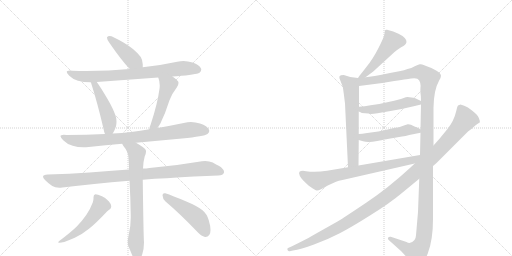
t = 0.00 s
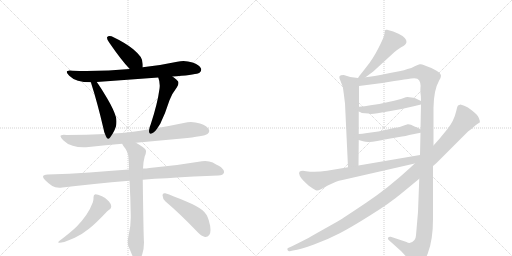
t = 2.61 s
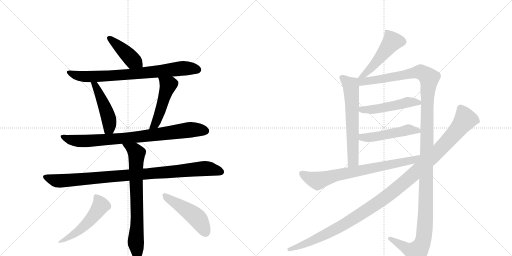
t = 5.22 s
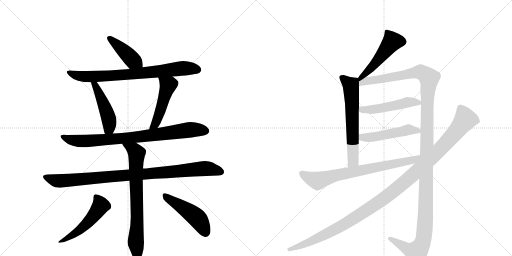
t = 7.84 s
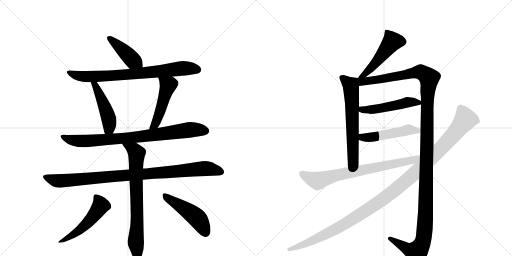
t = 10.45 s
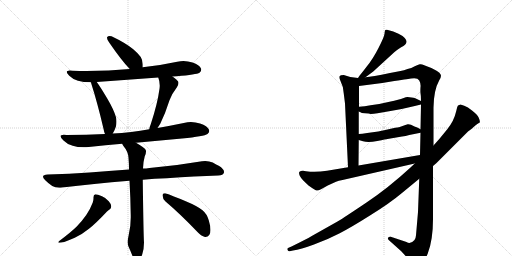
t = 13.06 s

The animated SVG that drew these frames (rendered in a browser with its animation timeline set to each time). Animation: 16 CSS @keyframes rules; one cycle of 13.06 s.

<svg version="1.1" viewBox="0 0 2048 1024" xmlns="http://www.w3.org/2000/svg">
  <g stroke="lightgray" stroke-dasharray="1,1" stroke-width="1" transform="scale(4, 4)">
    <line x1="0" y1="0" x2="256" y2="256"></line>
    <line x1="256" y1="0" x2="0" y2="256"></line>
    <line x1="128" y1="0" x2="128" y2="256"></line>
    <line x1="0" y1="128" x2="256" y2="128"></line>
    <line x1="256" y1="0" x2="512" y2="256"></line>
    <line x1="512" y1="0" x2="256" y2="256"></line>
    <line x1="384" y1="0" x2="384" y2="256"></line>
    <line x1="256" y1="128" x2="512" y2="128"></line>
  </g>
<g transform="scale(1, -1) translate(0, -850)">
   <style type="text/css">
    @keyframes keyframes0 {
      from {
       stroke: black;
       stroke-dashoffset: 426;
       stroke-width: 128;
       }
       58% {
       animation-timing-function: step-end;
       stroke: black;
       stroke-dashoffset: 0;
       stroke-width: 128;
       }
       to {
       stroke: black;
       stroke-width: 1024;
       }
       }
       #make-me-a-hanzi-animation-0 {
         animation: keyframes0 0.596680s both;
         animation-delay: 0.000000s;
         animation-timing-function: linear;
       }
    @keyframes keyframes1 {
      from {
       stroke: black;
       stroke-dashoffset: 778;
       stroke-width: 128;
       }
       72% {
       animation-timing-function: step-end;
       stroke: black;
       stroke-dashoffset: 0;
       stroke-width: 128;
       }
       to {
       stroke: black;
       stroke-width: 1024;
       }
       }
       #make-me-a-hanzi-animation-1 {
         animation: keyframes1 0.883138s both;
         animation-delay: 0.596680s;
         animation-timing-function: linear;
       }
    @keyframes keyframes2 {
      from {
       stroke: black;
       stroke-dashoffset: 474;
       stroke-width: 128;
       }
       61% {
       animation-timing-function: step-end;
       stroke: black;
       stroke-dashoffset: 0;
       stroke-width: 128;
       }
       to {
       stroke: black;
       stroke-width: 1024;
       }
       }
       #make-me-a-hanzi-animation-2 {
         animation: keyframes2 0.635742s both;
         animation-delay: 1.479818s;
         animation-timing-function: linear;
       }
    @keyframes keyframes3 {
      from {
       stroke: black;
       stroke-dashoffset: 489;
       stroke-width: 128;
       }
       61% {
       animation-timing-function: step-end;
       stroke: black;
       stroke-dashoffset: 0;
       stroke-width: 128;
       }
       to {
       stroke: black;
       stroke-width: 1024;
       }
       }
       #make-me-a-hanzi-animation-3 {
         animation: keyframes3 0.647949s both;
         animation-delay: 2.115560s;
         animation-timing-function: linear;
       }
    @keyframes keyframes4 {
      from {
       stroke: black;
       stroke-dashoffset: 835;
       stroke-width: 128;
       }
       73% {
       animation-timing-function: step-end;
       stroke: black;
       stroke-dashoffset: 0;
       stroke-width: 128;
       }
       to {
       stroke: black;
       stroke-width: 1024;
       }
       }
       #make-me-a-hanzi-animation-4 {
         animation: keyframes4 0.929525s both;
         animation-delay: 2.763509s;
         animation-timing-function: linear;
       }
    @keyframes keyframes5 {
      from {
       stroke: black;
       stroke-dashoffset: 968;
       stroke-width: 128;
       }
       76% {
       animation-timing-function: step-end;
       stroke: black;
       stroke-dashoffset: 0;
       stroke-width: 128;
       }
       to {
       stroke: black;
       stroke-width: 1024;
       }
       }
       #make-me-a-hanzi-animation-5 {
         animation: keyframes5 1.037760s both;
         animation-delay: 3.693034s;
         animation-timing-function: linear;
       }
    @keyframes keyframes6 {
      from {
       stroke: black;
       stroke-dashoffset: 742;
       stroke-width: 128;
       }
       71% {
       animation-timing-function: step-end;
       stroke: black;
       stroke-dashoffset: 0;
       stroke-width: 128;
       }
       to {
       stroke: black;
       stroke-width: 1024;
       }
       }
       #make-me-a-hanzi-animation-6 {
         animation: keyframes6 0.853841s both;
         animation-delay: 4.730794s;
         animation-timing-function: linear;
       }
    @keyframes keyframes7 {
      from {
       stroke: black;
       stroke-dashoffset: 521;
       stroke-width: 128;
       }
       63% {
       animation-timing-function: step-end;
       stroke: black;
       stroke-dashoffset: 0;
       stroke-width: 128;
       }
       to {
       stroke: black;
       stroke-width: 1024;
       }
       }
       #make-me-a-hanzi-animation-7 {
         animation: keyframes7 0.673991s both;
         animation-delay: 5.584635s;
         animation-timing-function: linear;
       }
    @keyframes keyframes8 {
      from {
       stroke: black;
       stroke-dashoffset: 480;
       stroke-width: 128;
       }
       61% {
       animation-timing-function: step-end;
       stroke: black;
       stroke-dashoffset: 0;
       stroke-width: 128;
       }
       to {
       stroke: black;
       stroke-width: 1024;
       }
       }
       #make-me-a-hanzi-animation-8 {
         animation: keyframes8 0.640625s both;
         animation-delay: 6.258626s;
         animation-timing-function: linear;
       }
    @keyframes keyframes9 {
      from {
       stroke: black;
       stroke-dashoffset: 492;
       stroke-width: 128;
       }
       62% {
       animation-timing-function: step-end;
       stroke: black;
       stroke-dashoffset: 0;
       stroke-width: 128;
       }
       to {
       stroke: black;
       stroke-width: 1024;
       }
       }
       #make-me-a-hanzi-animation-9 {
         animation: keyframes9 0.650391s both;
         animation-delay: 6.899251s;
         animation-timing-function: linear;
       }
    @keyframes keyframes10 {
      from {
       stroke: black;
       stroke-dashoffset: 631;
       stroke-width: 128;
       }
       67% {
       animation-timing-function: step-end;
       stroke: black;
       stroke-dashoffset: 0;
       stroke-width: 128;
       }
       to {
       stroke: black;
       stroke-width: 1024;
       }
       }
       #make-me-a-hanzi-animation-10 {
         animation: keyframes10 0.763509s both;
         animation-delay: 7.549642s;
         animation-timing-function: linear;
       }
    @keyframes keyframes11 {
      from {
       stroke: black;
       stroke-dashoffset: 1373;
       stroke-width: 128;
       }
       82% {
       animation-timing-function: step-end;
       stroke: black;
       stroke-dashoffset: 0;
       stroke-width: 128;
       }
       to {
       stroke: black;
       stroke-width: 1024;
       }
       }
       #make-me-a-hanzi-animation-11 {
         animation: keyframes11 1.367350s both;
         animation-delay: 8.313151s;
         animation-timing-function: linear;
       }
    @keyframes keyframes12 {
      from {
       stroke: black;
       stroke-dashoffset: 494;
       stroke-width: 128;
       }
       62% {
       animation-timing-function: step-end;
       stroke: black;
       stroke-dashoffset: 0;
       stroke-width: 128;
       }
       to {
       stroke: black;
       stroke-width: 1024;
       }
       }
       #make-me-a-hanzi-animation-12 {
         animation: keyframes12 0.652018s both;
         animation-delay: 9.680501s;
         animation-timing-function: linear;
       }
    @keyframes keyframes13 {
      from {
       stroke: black;
       stroke-dashoffset: 494;
       stroke-width: 128;
       }
       62% {
       animation-timing-function: step-end;
       stroke: black;
       stroke-dashoffset: 0;
       stroke-width: 128;
       }
       to {
       stroke: black;
       stroke-width: 1024;
       }
       }
       #make-me-a-hanzi-animation-13 {
         animation: keyframes13 0.652018s both;
         animation-delay: 10.332520s;
         animation-timing-function: linear;
       }
    @keyframes keyframes14 {
      from {
       stroke: black;
       stroke-dashoffset: 742;
       stroke-width: 128;
       }
       71% {
       animation-timing-function: step-end;
       stroke: black;
       stroke-dashoffset: 0;
       stroke-width: 128;
       }
       to {
       stroke: black;
       stroke-width: 1024;
       }
       }
       #make-me-a-hanzi-animation-14 {
         animation: keyframes14 0.853841s both;
         animation-delay: 10.984538s;
         animation-timing-function: linear;
       }
    @keyframes keyframes15 {
      from {
       stroke: black;
       stroke-dashoffset: 1193;
       stroke-width: 128;
       }
       80% {
       animation-timing-function: step-end;
       stroke: black;
       stroke-dashoffset: 0;
       stroke-width: 128;
       }
       to {
       stroke: black;
       stroke-width: 1024;
       }
       }
       #make-me-a-hanzi-animation-15 {
         animation: keyframes15 1.220866s both;
         animation-delay: 11.838379s;
         animation-timing-function: linear;
       }
</style>
<path d="M 571 581 L 571 593 Q 569 613 563 622 Q 552 637 533 653 Q 503 678 446 705 Q 441 706 438 706 Q 432 706 429 702 Q 428 701 428 699 Q 428 693 436 681 Q 486 608 519 574 C 540 552 571 551 571 581 Z" fill="lightgray"></path> 
<path d="M 690 544 Q 698 545 707 545 Q 786 552 798 559 Q 805 565 805 572 Q 805 574 804 576 Q 798 590 770 600 Q 752 606 734 606 Q 722 606 709 603 Q 640 588 571 581 L 519 574 Q 437 566 346 566 Q 318 566 290 567 Q 284 568 279 568 Q 267 568 267 562 Q 267 557 277 547 Q 291 533 312 527 Q 333 521 363 521 L 387 522 L 633 540 L 690 544 Z" fill="lightgray"></path> 
<path d="M 363 521 Q 365 519 365 516 Q 390 438 414 335 Q 416 323 420 314 C 431 286 435 290 451 316 Q 458 326 464 345 Q 466 355 466 364 Q 466 373 464 381 Q 456 410 429 456 Q 403 500 387 522 C 370 546 352 549 363 521 Z" fill="lightgray"></path> 
<path d="M 630 338 L 641 355 Q 662 398 678 449 Q 686 473 707 500 Q 714 510 714 518 Q 714 522 712 525 Q 703 535 690 544 C 666 562 623 568 633 540 Q 639 525 639 508 Q 639 502 638 495 Q 630 435 603 353 Q 598 342 597 333 C 591 304 614 313 630 338 Z" fill="lightgray"></path> 
<path d="M 544 279 L 728 296 Q 817 305 830 314 Q 837 320 837 326 Q 837 328 836 331 Q 830 346 800 356 Q 782 362 764 362 Q 750 362 735 358 Q 682 347 630 338 L 597 333 Q 561 326 525 322 Q 487 317 451 316 L 420 314 Q 345 310 266 310 Q 260 311 255 311 Q 242 311 242 305 Q 242 299 254 288 Q 267 274 291 267 Q 309 261 335 261 Q 344 261 355 262 Q 422 269 489 275 L 544 279 Z" fill="lightgray"></path> 
<path d="M 571 131 Q 618 136 667 137 Q 782 145 873 148 Q 893 148 896 160 L 896 163 Q 896 174 875 187 Q 866 191 851 200 Q 837 206 821 206 Q 815 206 808 205 Q 703 187 598 178 Q 584 176 572 176 L 516 172 Q 433 166 358 160 Q 278 155 191 152 Q 172 151 172 143 Q 172 138 181 129 Q 194 116 209 106 Q 220 99 237 99 Q 243 99 249 100 Q 371 115 518 127 L 571 131 Z" fill="lightgray"></path> 
<path d="M 518 127 Q 522 60 523 -12 L 523 -20 Q 523 -57 515 -89 Q 511 -106 511 -118 Q 511 -129 514 -136 Q 523 -156 530 -174 Q 537 -190 543 -193 Q 546 -195 549 -195 Q 552 -195 556 -191 Q 563 -185 569 -167 Q 576 -145 576 -120 Q 574 -94 571 131 L 572 176 Q 573 204 579 225 Q 584 235 584 244 Q 584 247 583 250 Q 580 258 544 279 C 518 295 473 301 489 275 Q 490 271 493 267 Q 513 243 514 219 Q 516 196 516 172 L 518 127 Z" fill="lightgray"></path> 
<path d="M 371 40 Q 360 11 345 -10 Q 326 -37 307 -56 Q 286 -77 237 -114 Q 233 -117 233 -119 Q 233 -121 238 -121 Q 244 -121 257 -118 Q 278 -110 299 -101 Q 326 -89 356 -65 Q 385 -42 428 4 Q 435 11 438 12 Q 445 16 445 25 Q 444 35 435 45 Q 423 59 408 65 Q 390 73 381 73 Q 374 71 374 61 L 374 57 Q 374 50 371 40 Z" fill="lightgray"></path> 
<path d="M 787 -75 Q 805 -95 820 -98 L 822 -98 Q 831 -98 837 -90 Q 842 -83 842 -70 Q 842 -54 835 -31 Q 828 -6 810 9 Q 789 26 743 45 Q 689 68 661 77 L 658 77 Q 650 77 650 69 Q 651 54 661 45 Q 720 -5 787 -75 Z" fill="lightgray"></path> 
<path d="M 1462 541 L 1493 564 L 1577 641 Q 1590 652 1603 660 Q 1616 667 1620 671 Q 1625 675 1626 682 Q 1627 689 1619 698 Q 1611 707 1594 715 L 1573 724 L 1548 731 Q 1544 732 1541 730 Q 1539 727 1538 715 Q 1537 703 1514 658 Q 1491 613 1467 584 Q 1444 554 1441 551 Q 1438 548 1432 538 C 1416 513 1438 523 1462 541 Z" fill="lightgray"></path> 
<path d="M 1432 538 L 1401 542 L 1375 550 Q 1361 550 1358 545 Q 1355 540 1362 526 Q 1373 506 1375 476 L 1380 436 L 1392 181 C 1393 151 1434 158 1434 188 L 1435 290 L 1435 314 L 1435 404 L 1436 423 L 1436 506 C 1436 536 1436 537 1432 538 Z" fill="lightgray"></path> 
<path d="M 1734 268 L 1734 420 Q 1735 490 1757 529 Q 1764 540 1764 547 Q 1762 566 1697 589 Q 1687 594 1679 593 Q 1672 592 1659 585 Q 1646 577 1630 574 Q 1616 568 1602 566 L 1560 558 Q 1487 543 1462 541 C 1420 535 1391 500 1436 506 L 1529 518 L 1577 526 Q 1641 536 1644 536 Q 1670 541 1677 528 Q 1684 515 1682 501 Q 1681 486 1682 477 Q 1684 468 1684 446 L 1684 432 L 1682 333 L 1682 319 L 1680 230 L 1677 135 L 1672 2 L 1664 -91 Q 1663 -104 1658 -110 Q 1642 -129 1626 -118 L 1563 -97 Q 1556 -96 1553 -100 Q 1549 -106 1557 -112 L 1605 -155 L 1650 -204 Q 1659 -216 1665 -218 Q 1690 -218 1711 -164 Q 1732 -110 1732 -26 L 1732 186 L 1734 268 Z" fill="lightgray"></path> 
<path d="M 1483 394 Q 1494 394 1510 397 L 1562 406 Q 1607 413 1659 426 L 1684 432 C 1703 437 1703 437 1684 446 L 1661 457 Q 1654 459 1646 460 L 1630 462 Q 1625 462 1612 457 Q 1599 452 1558 443 L 1517 434 L 1482 429 Q 1459 425 1436 423 C 1406 420 1408 417 1435 404 L 1442 401 Q 1444 398 1460 397 Q 1477 396 1483 394 Z" fill="lightgray"></path> 
<path d="M 1435 290 L 1452 285 Q 1472 278 1509 286 Q 1546 294 1550 294 L 1608 304 Q 1622 305 1637 310 L 1682 319 C 1701 323 1701 323 1682 333 L 1669 340 L 1658 344 Q 1641 354 1631 353 Q 1621 351 1613 347 L 1596 341 Q 1593 342 1550 332 L 1513 324 L 1469 318 Q 1447 314 1435 314 C 1405 313 1406 298 1435 290 Z" fill="lightgray"></path> 
<path d="M 1392 181 L 1308 167 Q 1263 160 1224 165 L 1212 167 Q 1202 167 1198 163 Q 1194 159 1199 147 Q 1204 137 1213 128 L 1234 108 Q 1263 87 1268 88 Q 1274 88 1284 93 L 1311 108 L 1344 123 Q 1354 127 1370 130 L 1659 196 C 1698 205 1710 235 1680 230 L 1434 188 L 1392 181 Z" fill="lightgray"></path> 
<path d="M 1857 427 L 1842 432 L 1832 428 Q 1829 425 1825 406 Q 1816 366 1789 333 L 1758 295 L 1734 268 L 1659 196 L 1642 180 Q 1553 98 1466 40 Q 1380 -18 1350 -36 L 1247 -94 Q 1225 -107 1166 -136 L 1152 -142 Q 1148 -144 1150 -150 Q 1154 -156 1159 -155 L 1172 -152 Q 1202 -148 1256 -128 Q 1311 -108 1359 -83 Q 1407 -58 1483 -10 Q 1559 37 1609 79 L 1677 135 L 1732 186 L 1745 197 L 1872 324 Q 1889 336 1899 346 Q 1909 355 1919 360 Q 1921 365 1915 379 Q 1909 392 1888 408 Q 1871 422 1857 427 Z" fill="lightgray"></path> 
      <clipPath id="make-me-a-hanzi-clip-0">
      <path d="M 571 581 L 571 593 Q 569 613 563 622 Q 552 637 533 653 Q 503 678 446 705 Q 441 706 438 706 Q 432 706 429 702 Q 428 701 428 699 Q 428 693 436 681 Q 486 608 519 574 C 540 552 571 551 571 581 Z" fill="lightgray"></path>
      </clipPath>
      <path clip-path="url(#make-me-a-hanzi-clip-0)" d="M 436 698 L 531 609 L 564 587 " fill="none" id="make-me-a-hanzi-animation-0" stroke-dasharray="298 596" stroke-linecap="round"></path>

      <clipPath id="make-me-a-hanzi-clip-1">
      <path d="M 690 544 Q 698 545 707 545 Q 786 552 798 559 Q 805 565 805 572 Q 805 574 804 576 Q 798 590 770 600 Q 752 606 734 606 Q 722 606 709 603 Q 640 588 571 581 L 519 574 Q 437 566 346 566 Q 318 566 290 567 Q 284 568 279 568 Q 267 568 267 562 Q 267 557 277 547 Q 291 533 312 527 Q 333 521 363 521 L 387 522 L 633 540 L 690 544 Z" fill="lightgray"></path>
      </clipPath>
      <path clip-path="url(#make-me-a-hanzi-clip-1)" d="M 275 561 L 301 549 L 344 543 L 547 555 L 730 577 L 792 571 " fill="none" id="make-me-a-hanzi-animation-1" stroke-dasharray="650 1300" stroke-linecap="round"></path>

      <clipPath id="make-me-a-hanzi-clip-2">
      <path d="M 363 521 Q 365 519 365 516 Q 390 438 414 335 Q 416 323 420 314 C 431 286 435 290 451 316 Q 458 326 464 345 Q 466 355 466 364 Q 466 373 464 381 Q 456 410 429 456 Q 403 500 387 522 C 370 546 352 549 363 521 Z" fill="lightgray"></path>
      </clipPath>
      <path clip-path="url(#make-me-a-hanzi-clip-2)" d="M 369 521 L 381 509 L 407 454 L 436 372 L 437 338 L 427 322 " fill="none" id="make-me-a-hanzi-animation-2" stroke-dasharray="346 692" stroke-linecap="round"></path>

      <clipPath id="make-me-a-hanzi-clip-3">
      <path d="M 630 338 L 641 355 Q 662 398 678 449 Q 686 473 707 500 Q 714 510 714 518 Q 714 522 712 525 Q 703 535 690 544 C 666 562 623 568 633 540 Q 639 525 639 508 Q 639 502 638 495 Q 630 435 603 353 Q 598 342 597 333 C 591 304 614 313 630 338 Z" fill="lightgray"></path>
      </clipPath>
      <path clip-path="url(#make-me-a-hanzi-clip-3)" d="M 640 537 L 673 510 L 633 381 L 620 353 L 602 337 " fill="none" id="make-me-a-hanzi-animation-3" stroke-dasharray="361 722" stroke-linecap="round"></path>

      <clipPath id="make-me-a-hanzi-clip-4">
      <path d="M 544 279 L 728 296 Q 817 305 830 314 Q 837 320 837 326 Q 837 328 836 331 Q 830 346 800 356 Q 782 362 764 362 Q 750 362 735 358 Q 682 347 630 338 L 597 333 Q 561 326 525 322 Q 487 317 451 316 L 420 314 Q 345 310 266 310 Q 260 311 255 311 Q 242 311 242 305 Q 242 299 254 288 Q 267 274 291 267 Q 309 261 335 261 Q 344 261 355 262 Q 422 269 489 275 L 544 279 Z" fill="lightgray"></path>
      </clipPath>
      <path clip-path="url(#make-me-a-hanzi-clip-4)" d="M 250 304 L 268 294 L 303 287 L 360 286 L 550 302 L 768 332 L 823 326 " fill="none" id="make-me-a-hanzi-animation-4" stroke-dasharray="707 1414" stroke-linecap="round"></path>

      <clipPath id="make-me-a-hanzi-clip-5">
      <path d="M 571 131 Q 618 136 667 137 Q 782 145 873 148 Q 893 148 896 160 L 896 163 Q 896 174 875 187 Q 866 191 851 200 Q 837 206 821 206 Q 815 206 808 205 Q 703 187 598 178 Q 584 176 572 176 L 516 172 Q 433 166 358 160 Q 278 155 191 152 Q 172 151 172 143 Q 172 138 181 129 Q 194 116 209 106 Q 220 99 237 99 Q 243 99 249 100 Q 371 115 518 127 L 571 131 Z" fill="lightgray"></path>
      </clipPath>
      <path clip-path="url(#make-me-a-hanzi-clip-5)" d="M 179 142 L 241 126 L 817 176 L 885 162 " fill="none" id="make-me-a-hanzi-animation-5" stroke-dasharray="840 1680" stroke-linecap="round"></path>

      <clipPath id="make-me-a-hanzi-clip-6">
      <path d="M 518 127 Q 522 60 523 -12 L 523 -20 Q 523 -57 515 -89 Q 511 -106 511 -118 Q 511 -129 514 -136 Q 523 -156 530 -174 Q 537 -190 543 -193 Q 546 -195 549 -195 Q 552 -195 556 -191 Q 563 -185 569 -167 Q 576 -145 576 -120 Q 574 -94 571 131 L 572 176 Q 573 204 579 225 Q 584 235 584 244 Q 584 247 583 250 Q 580 258 544 279 C 518 295 473 301 489 275 Q 490 271 493 267 Q 513 243 514 219 Q 516 196 516 172 L 518 127 Z" fill="lightgray"></path>
      </clipPath>
      <path clip-path="url(#make-me-a-hanzi-clip-6)" d="M 496 274 L 546 237 L 549 -36 L 543 -115 L 549 -186 " fill="none" id="make-me-a-hanzi-animation-6" stroke-dasharray="614 1228" stroke-linecap="round"></path>

      <clipPath id="make-me-a-hanzi-clip-7">
      <path d="M 371 40 Q 360 11 345 -10 Q 326 -37 307 -56 Q 286 -77 237 -114 Q 233 -117 233 -119 Q 233 -121 238 -121 Q 244 -121 257 -118 Q 278 -110 299 -101 Q 326 -89 356 -65 Q 385 -42 428 4 Q 435 11 438 12 Q 445 16 445 25 Q 444 35 435 45 Q 423 59 408 65 Q 390 73 381 73 Q 374 71 374 61 L 374 57 Q 374 50 371 40 Z" fill="lightgray"></path>
      </clipPath>
      <path clip-path="url(#make-me-a-hanzi-clip-7)" d="M 385 63 L 403 28 L 380 -7 L 315 -72 L 274 -101 L 236 -118 " fill="none" id="make-me-a-hanzi-animation-7" stroke-dasharray="393 786" stroke-linecap="round"></path>

      <clipPath id="make-me-a-hanzi-clip-8">
      <path d="M 787 -75 Q 805 -95 820 -98 L 822 -98 Q 831 -98 837 -90 Q 842 -83 842 -70 Q 842 -54 835 -31 Q 828 -6 810 9 Q 789 26 743 45 Q 689 68 661 77 L 658 77 Q 650 77 650 69 Q 651 54 661 45 Q 720 -5 787 -75 Z" fill="lightgray"></path>
      </clipPath>
      <path clip-path="url(#make-me-a-hanzi-clip-8)" d="M 660 68 L 789 -22 L 822 -80 " fill="none" id="make-me-a-hanzi-animation-8" stroke-dasharray="352 704" stroke-linecap="round"></path>

      <clipPath id="make-me-a-hanzi-clip-9">
      <path d="M 1462 541 L 1493 564 L 1577 641 Q 1590 652 1603 660 Q 1616 667 1620 671 Q 1625 675 1626 682 Q 1627 689 1619 698 Q 1611 707 1594 715 L 1573 724 L 1548 731 Q 1544 732 1541 730 Q 1539 727 1538 715 Q 1537 703 1514 658 Q 1491 613 1467 584 Q 1444 554 1441 551 Q 1438 548 1432 538 C 1416 513 1438 523 1462 541 Z" fill="lightgray"></path>
      </clipPath>
      <path clip-path="url(#make-me-a-hanzi-clip-9)" d="M 1546 721 L 1568 682 L 1479 572 L 1439 543 " fill="none" id="make-me-a-hanzi-animation-9" stroke-dasharray="364 728" stroke-linecap="round"></path>

      <clipPath id="make-me-a-hanzi-clip-10">
      <path d="M 1432 538 L 1401 542 L 1375 550 Q 1361 550 1358 545 Q 1355 540 1362 526 Q 1373 506 1375 476 L 1380 436 L 1392 181 C 1393 151 1434 158 1434 188 L 1435 290 L 1435 314 L 1435 404 L 1436 423 L 1436 506 C 1436 536 1436 537 1432 538 Z" fill="lightgray"></path>
      </clipPath>
      <path clip-path="url(#make-me-a-hanzi-clip-10)" d="M 1365 541 L 1403 509 L 1404 499 L 1413 210 L 1398 189 " fill="none" id="make-me-a-hanzi-animation-10" stroke-dasharray="503 1006" stroke-linecap="round"></path>

      <clipPath id="make-me-a-hanzi-clip-11">
      <path d="M 1734 268 L 1734 420 Q 1735 490 1757 529 Q 1764 540 1764 547 Q 1762 566 1697 589 Q 1687 594 1679 593 Q 1672 592 1659 585 Q 1646 577 1630 574 Q 1616 568 1602 566 L 1560 558 Q 1487 543 1462 541 C 1420 535 1391 500 1436 506 L 1529 518 L 1577 526 Q 1641 536 1644 536 Q 1670 541 1677 528 Q 1684 515 1682 501 Q 1681 486 1682 477 Q 1684 468 1684 446 L 1684 432 L 1682 333 L 1682 319 L 1680 230 L 1677 135 L 1672 2 L 1664 -91 Q 1663 -104 1658 -110 Q 1642 -129 1626 -118 L 1563 -97 Q 1556 -96 1553 -100 Q 1549 -106 1557 -112 L 1605 -155 L 1650 -204 Q 1659 -216 1665 -218 Q 1690 -218 1711 -164 Q 1732 -110 1732 -26 L 1732 186 L 1734 268 Z" fill="lightgray"></path>
      </clipPath>
      <path clip-path="url(#make-me-a-hanzi-clip-11)" d="M 1440 534 L 1449 524 L 1473 525 L 1682 563 L 1714 542 L 1716 534 L 1709 456 L 1702 -18 L 1693 -111 L 1667 -158 L 1639 -151 L 1560 -104 " fill="none" id="make-me-a-hanzi-animation-11" stroke-dasharray="1245 2490" stroke-linecap="round"></path>

      <clipPath id="make-me-a-hanzi-clip-12">
      <path d="M 1483 394 Q 1494 394 1510 397 L 1562 406 Q 1607 413 1659 426 L 1684 432 C 1703 437 1703 437 1684 446 L 1661 457 Q 1654 459 1646 460 L 1630 462 Q 1625 462 1612 457 Q 1599 452 1558 443 L 1517 434 L 1482 429 Q 1459 425 1436 423 C 1406 420 1408 417 1435 404 L 1442 401 Q 1444 398 1460 397 Q 1477 396 1483 394 Z" fill="lightgray"></path>
      </clipPath>
      <path clip-path="url(#make-me-a-hanzi-clip-12)" d="M 1441 408 L 1514 415 L 1630 441 L 1676 439 " fill="none" id="make-me-a-hanzi-animation-12" stroke-dasharray="366 732" stroke-linecap="round"></path>

      <clipPath id="make-me-a-hanzi-clip-13">
      <path d="M 1435 290 L 1452 285 Q 1472 278 1509 286 Q 1546 294 1550 294 L 1608 304 Q 1622 305 1637 310 L 1682 319 C 1701 323 1701 323 1682 333 L 1669 340 L 1658 344 Q 1641 354 1631 353 Q 1621 351 1613 347 L 1596 341 Q 1593 342 1550 332 L 1513 324 L 1469 318 Q 1447 314 1435 314 C 1405 313 1406 298 1435 290 Z" fill="lightgray"></path>
      </clipPath>
      <path clip-path="url(#make-me-a-hanzi-clip-13)" d="M 1440 308 L 1471 299 L 1632 331 L 1673 326 " fill="none" id="make-me-a-hanzi-animation-13" stroke-dasharray="366 732" stroke-linecap="round"></path>

      <clipPath id="make-me-a-hanzi-clip-14">
      <path d="M 1392 181 L 1308 167 Q 1263 160 1224 165 L 1212 167 Q 1202 167 1198 163 Q 1194 159 1199 147 Q 1204 137 1213 128 L 1234 108 Q 1263 87 1268 88 Q 1274 88 1284 93 L 1311 108 L 1344 123 Q 1354 127 1370 130 L 1659 196 C 1698 205 1710 235 1680 230 L 1434 188 L 1392 181 Z" fill="lightgray"></path>
      </clipPath>
      <path clip-path="url(#make-me-a-hanzi-clip-14)" d="M 1207 157 L 1223 145 L 1271 127 L 1347 150 L 1648 208 L 1673 223 " fill="none" id="make-me-a-hanzi-animation-14" stroke-dasharray="614 1228" stroke-linecap="round"></path>

      <clipPath id="make-me-a-hanzi-clip-15">
      <path d="M 1857 427 L 1842 432 L 1832 428 Q 1829 425 1825 406 Q 1816 366 1789 333 L 1758 295 L 1734 268 L 1659 196 L 1642 180 Q 1553 98 1466 40 Q 1380 -18 1350 -36 L 1247 -94 Q 1225 -107 1166 -136 L 1152 -142 Q 1148 -144 1150 -150 Q 1154 -156 1159 -155 L 1172 -152 Q 1202 -148 1256 -128 Q 1311 -108 1359 -83 Q 1407 -58 1483 -10 Q 1559 37 1609 79 L 1677 135 L 1732 186 L 1745 197 L 1872 324 Q 1889 336 1899 346 Q 1909 355 1919 360 Q 1921 365 1915 379 Q 1909 392 1888 408 Q 1871 422 1857 427 Z" fill="lightgray"></path>
      </clipPath>
      <path clip-path="url(#make-me-a-hanzi-clip-15)" d="M 1841 419 L 1860 369 L 1772 265 L 1598 104 L 1492 25 L 1365 -54 L 1257 -110 L 1157 -148 " fill="none" id="make-me-a-hanzi-animation-15" stroke-dasharray="1065 2130" stroke-linecap="round"></path>

</g>
</svg>
